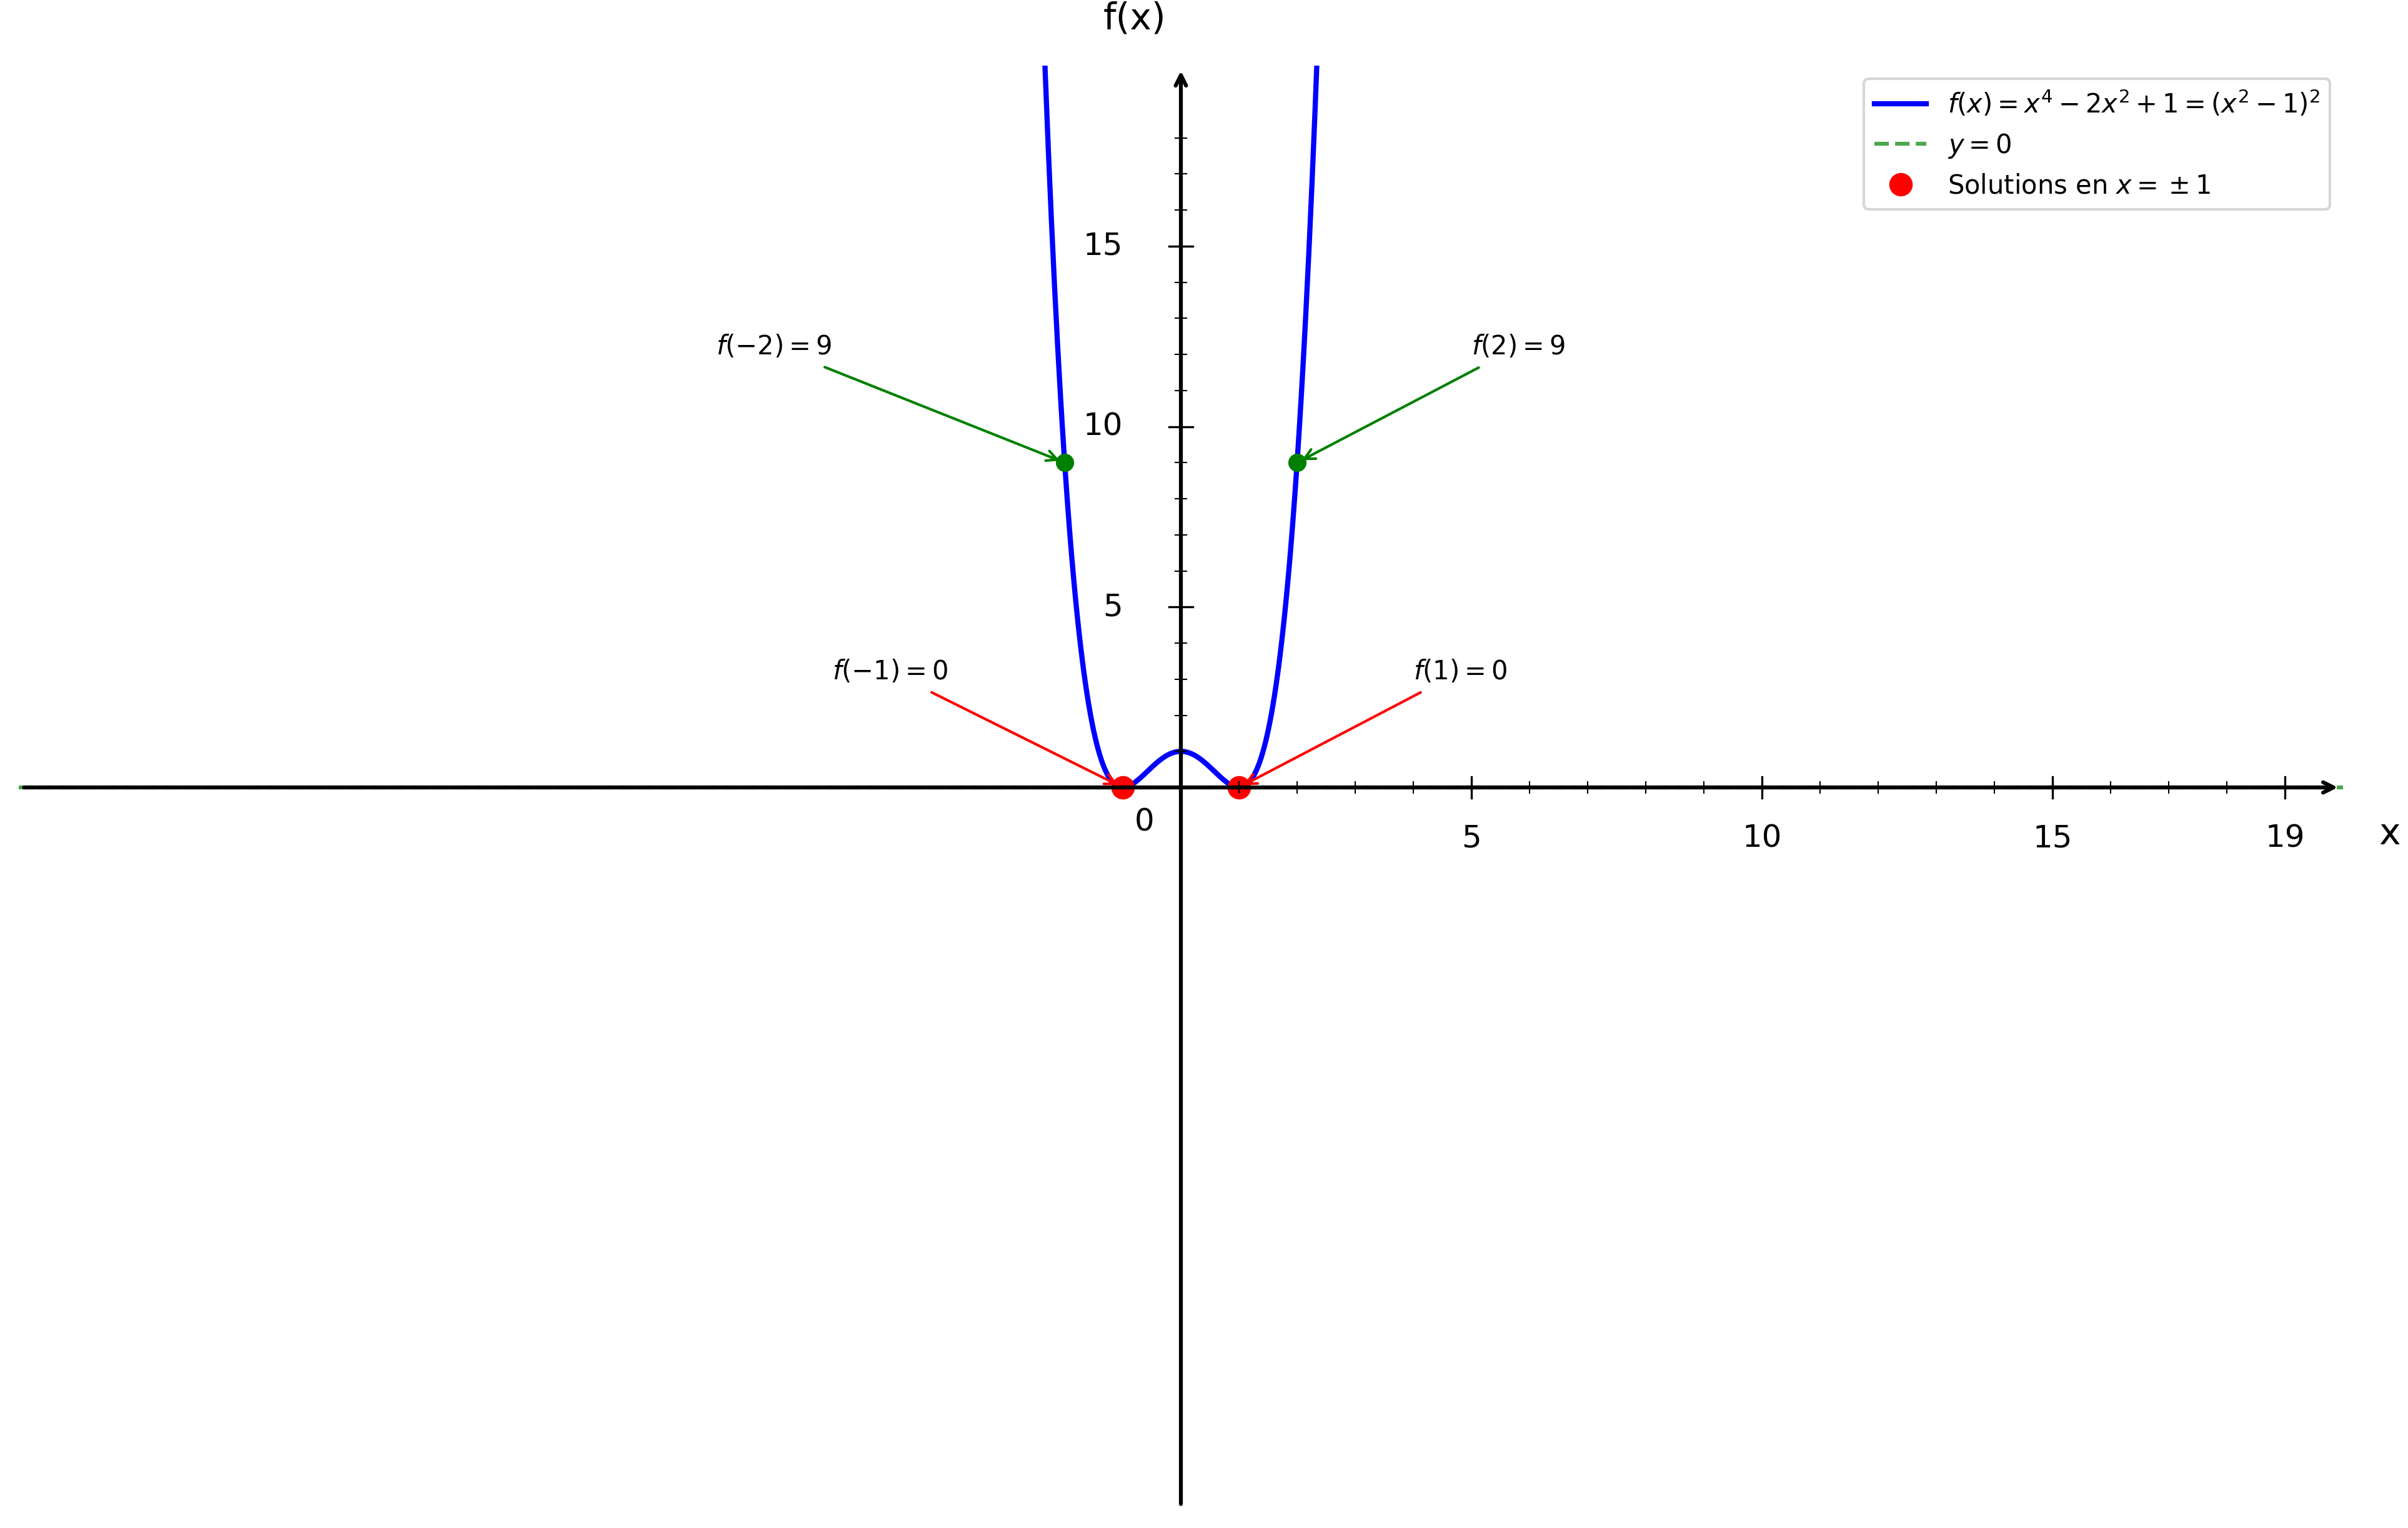

Write Python code to recreate this figure.
import numpy as np
import matplotlib.pyplot as plt

plt.figure(figsize=(16, 10))
ax = plt.gca()

# Fonction f(x) = x⁴ - 2x² + 1 = (x² - 1)²
def f(x):
    return x**4 - 2*x**2 + 1

# Domaine de définition
x = np.linspace(-20, 20, 1500)

# Courbe
plt.plot(x, f(x), 'b-', linewidth=2, label=r'$f(x) = x^4 - 2x^2 + 1 = (x^2 - 1)^2$')

# Axe y = 0
plt.axhline(y=0, color='green', linestyle='--', linewidth=1.5, alpha=0.7, label='$y = 0$')

# Points solutions
plt.plot(-1, 0, 'ro', markersize=8, label='Solutions en $x = \\pm 1$')
plt.plot(1, 0, 'ro', markersize=8)

ax.annotate('$f(-1) = 0$', (-1, 0), xytext=(-6, 3), fontsize=10,
            arrowprops=dict(arrowstyle='->', color='red', lw=1))
ax.annotate('$f(1) = 0$', (1, 0), xytext=(4, 3), fontsize=10,
            arrowprops=dict(arrowstyle='->', color='red', lw=1))

# Points aux bornes
plt.plot(-2, f(-2), 'go', markersize=6)
ax.annotate('$f(-2) = 9$', (-2, f(-2)), xytext=(-8, 12), fontsize=10,
            arrowprops=dict(arrowstyle='->', color='green', lw=1))

plt.plot(2, f(2), 'go', markersize=6)
ax.annotate('$f(2) = 9$', (2, f(2)), xytext=(5, 12), fontsize=10,
            arrowprops=dict(arrowstyle='->', color='green', lw=1))

# Limites
plt.xlim(-20, 20)
plt.ylim(-20, 20)

# Désactiver ticks automatiques
ax.set_xticks([])
ax.set_yticks([])

# Supprimer spines
for spine in ax.spines.values():
    spine.set_visible(False)

# Tracer les axes avec flèches
ax.annotate("", xy=(20, 0), xytext=(-20, 0),
            arrowprops=dict(arrowstyle="->", color="black", linewidth=1.5))
ax.annotate("", xy=(0, 20), xytext=(0, -20),
            arrowprops=dict(arrowstyle="->", color="black", linewidth=1.5))

# Texte "0"
ax.text(-0.8, -1.2, '0', fontsize=12)

# --- Graduation manuelle ---
xticks_major = [5, 10, 15, 19]
yticks_major = [5, 10, 15, 19]

# Axe X grandes graduations
for x_val in xticks_major:
    ax.plot([x_val, x_val], [-0.3, 0.3], color="black", linewidth=0.8)
    ax.text(x_val, -1.0, str(x_val), ha='center', va='top', fontsize=12)

# Axe Y grandes graduations
for y in yticks_major:
    if y < 19:
        ax.plot([-0.2, 0.2], [y, y], color="black", linewidth=0.8)
        ax.text(-1.0, y, str(y), ha='right', va='center', fontsize=12)

# --- Petites graduations intermédiaires (tous les 1) ---
# Axe X
for x_val in range(1, 20):
    if x_val not in xticks_major:
        ax.plot([x_val, x_val], [-0.15, 0.15], color="black", linewidth=0.5)

# Axe Y
for y in range(1, 20):
    if y not in yticks_major and y < 19:
        ax.plot([-0.1, 0.1], [y, y], color="black", linewidth=0.5)

# Labels
plt.xlabel('x', fontsize=14, labelpad=15)
plt.ylabel('f(x)', fontsize=14, labelpad=15, rotation=0)
ax.xaxis.set_label_coords(1.02, 0.48)
ax.yaxis.set_label_coords(0.48, 1.02)

# Légende
plt.legend(fontsize=10, loc='upper right')

# Sauvegarde
plt.savefig('/Users/anthonytabet/Desktop/OptiTABV2/OptiTAB/frontend/cours/graphe/tvi_question5.png', 
            dpi=300, bbox_inches='tight')
plt.show()

print("Graphique 'tvi_question5.png' créé avec succès!")
